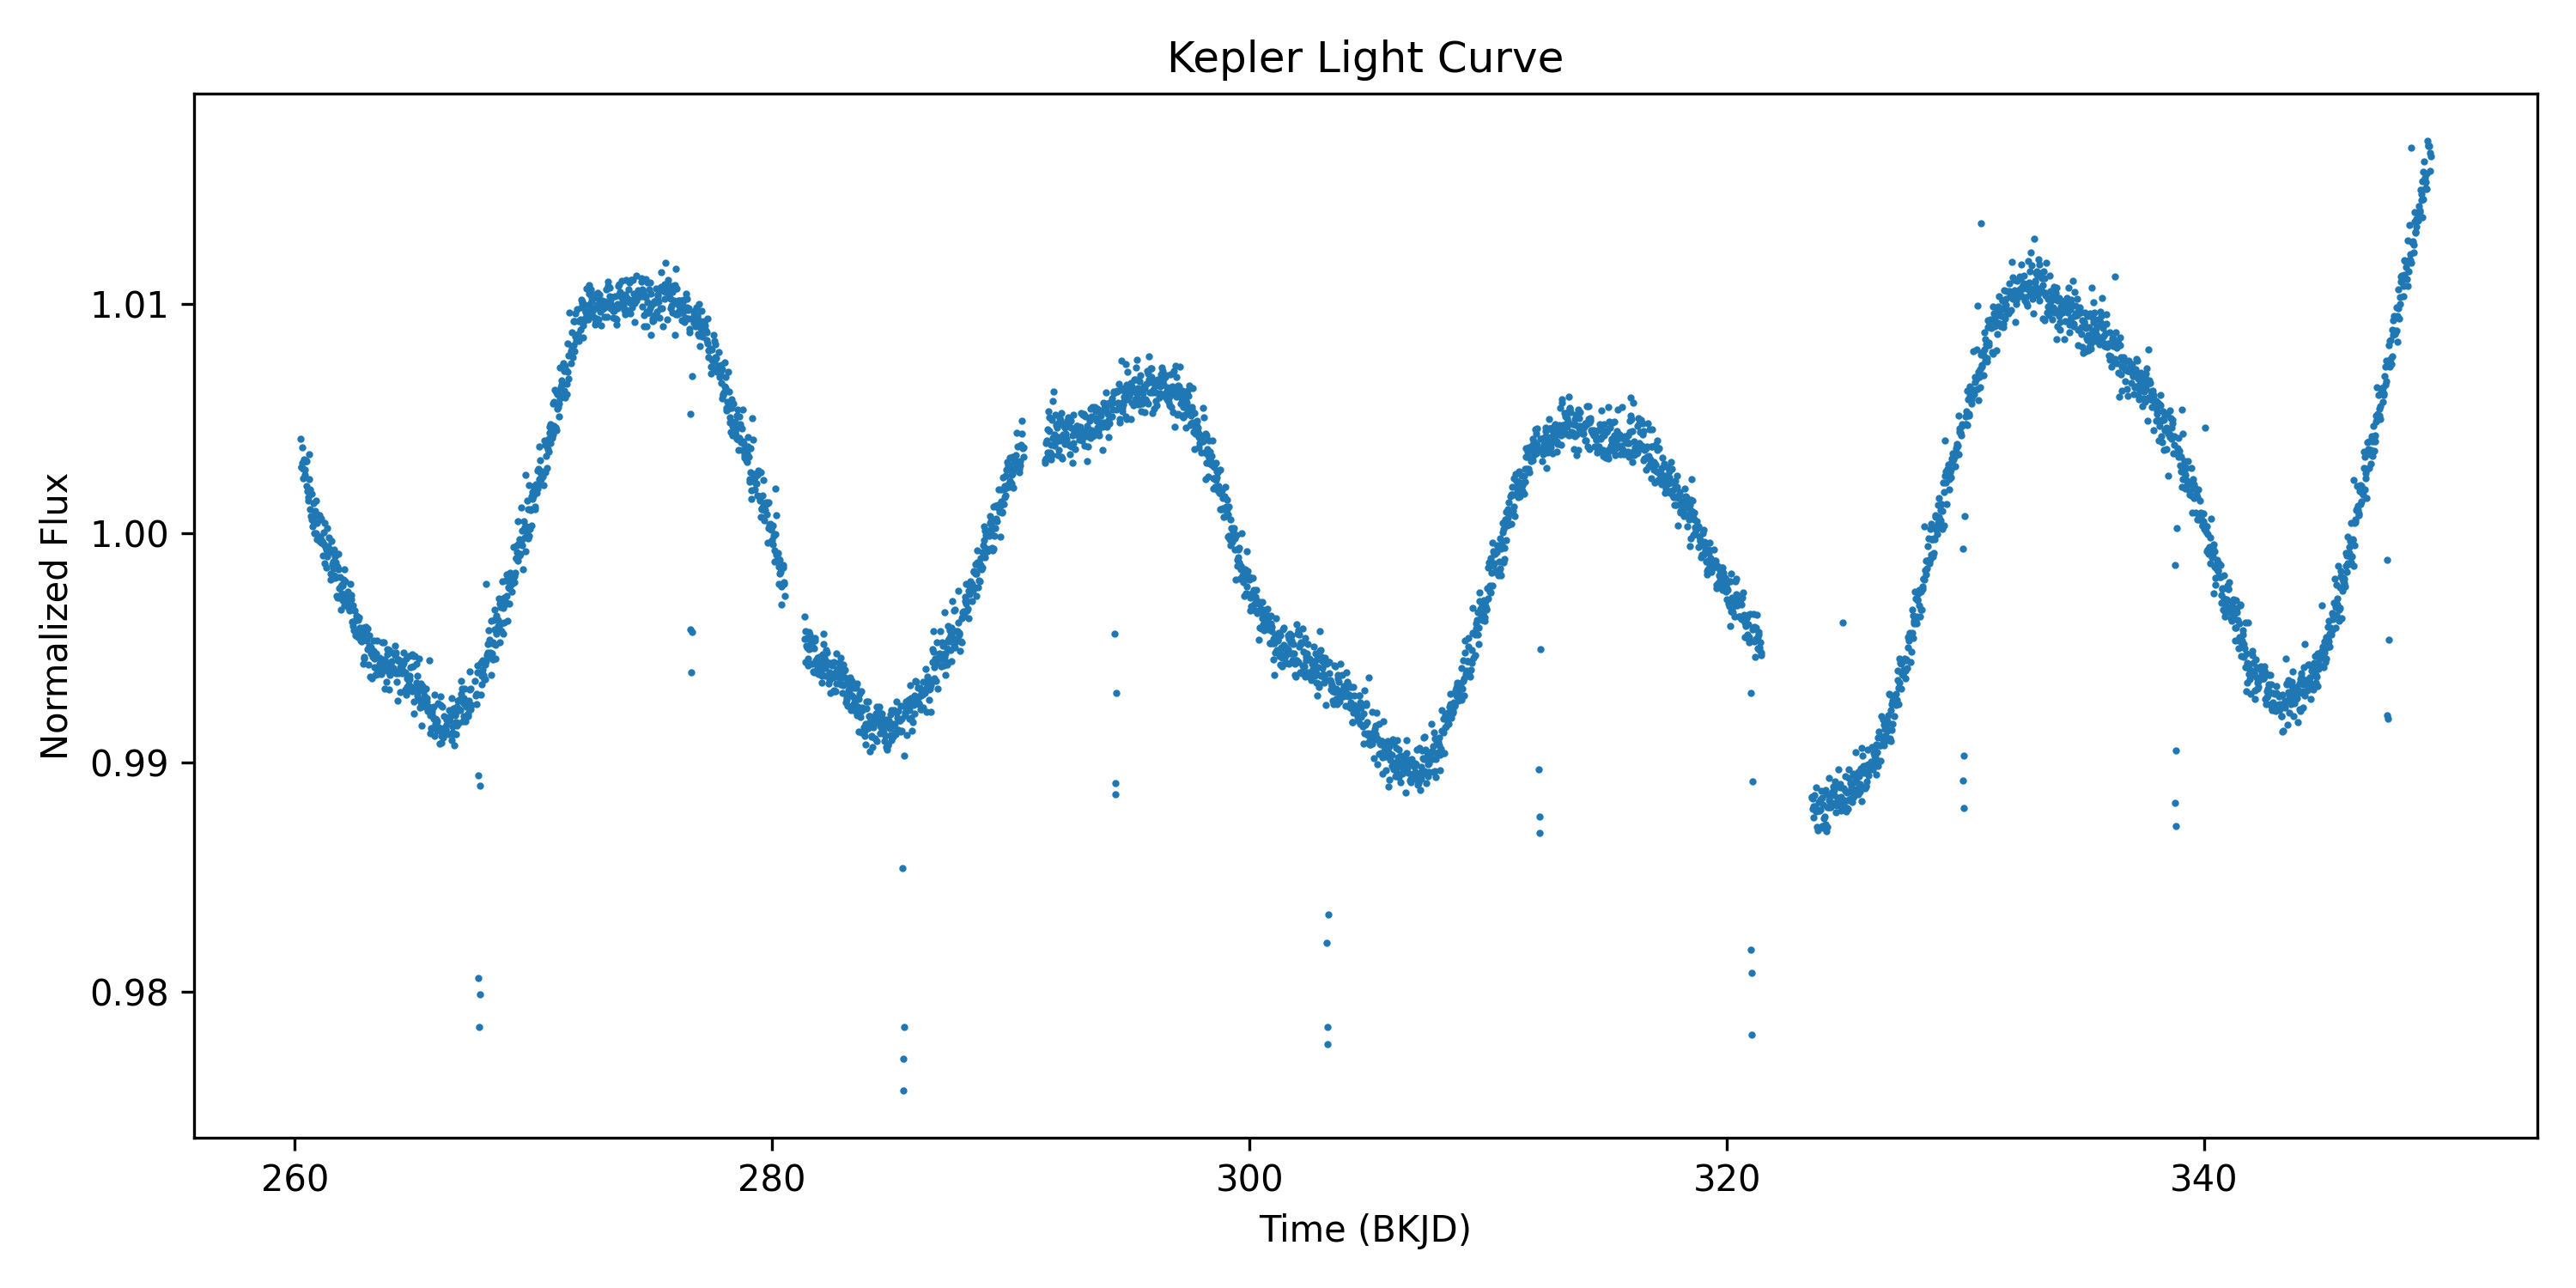

Python code for this plot:
from astropy.io import fits
import numpy as np
import matplotlib.pyplot as plt

filename = "kplr000757450-2009350155506_llc.fits"

hdul = fits.open(filename)
data = hdul[1].data

time = data["TIME"]
flux = data["PDCSAP_FLUX"]

mask = np.isfinite(time) & np.isfinite(flux)
time = time[mask]
flux = flux[mask]

flux = flux / np.mean(flux)

# remove mean for period search
flux_detrended = flux - np.mean(flux)

# trial periods in days
periods = np.linspace(5, 40, 2000)
scores = []

for P in periods:
    omega = 2 * np.pi / P
    s = np.sin(omega * time)
    c = np.cos(omega * time)
    model = np.column_stack((s, c, np.ones_like(time)))
    coeffs, _, _, _ = np.linalg.lstsq(model, flux_detrended, rcond=None)
    fit = model @ coeffs
    score = np.sum((fit - np.mean(flux_detrended))**2)
    scores.append(score)

scores = np.array(scores)
best_period = periods[np.argmax(scores)]

print("Estimated period =", best_period, "days")

# best-fit sinusoid
omega = 2 * np.pi / best_period
s = np.sin(omega * time)
c = np.cos(omega * time)
model = np.column_stack((s, c, np.ones_like(time)))
coeffs, _, _, _ = np.linalg.lstsq(model, flux_detrended, rcond=None)
fit = model @ coeffs + np.mean(flux)

# Plot 1: light curve with fit
plt.figure(figsize=(10,5))
plt.plot(time, flux, ".", markersize=1, label="Observed flux")
plt.plot(time, fit, "-", linewidth=2, label="Best-fit periodic model")
plt.xlabel("Time (days)")
plt.ylabel("Normalized Flux")
plt.title("Kepler Light Curve with Periodic Fit")
plt.grid(alpha=0.3)
plt.legend()
plt.tight_layout()
plt.show()

# Plot 2: score vs period
plt.figure(figsize=(10,5))
plt.plot(periods, scores)
plt.xlabel("Trial Period (days)")
plt.ylabel("Fit Score")
plt.title("Period Search")
plt.grid(alpha=0.3)
plt.tight_layout()
plt.show()

hdul.close()
import numpy as np
import matplotlib.pyplot as plt

filename = "kplr000757450-2009350155506_llc.fits"

hdul = fits.open(filename)
hdul.info()

data = hdul[1].data
print(data.columns)

time = data["TIME"]
flux = data["PDCSAP_FLUX"]

mask = np.isfinite(time) & np.isfinite(flux)
time = time[mask]
flux = flux[mask]

flux = flux / np.mean(flux)

plt.figure(figsize=(10,5))
plt.plot(time, flux, ".", markersize=1)
plt.xlabel("Time (days)")
plt.ylabel("Normalized Flux")
plt.title("Kepler Light Curve")
plt.grid(alpha=0.3)
plt.tight_layout()
plt.show()

import numpy as np
import matplotlib.pyplot as plt

filename = "kplr000757450-2009350155506_llc.fits"

hdul = fits.open(filename)
hdul.info()

data = hdul[1].data
print(data.columns)

time = data["TIME"]
flux = data["PDCSAP_FLUX"]

mask = np.isfinite(time) & np.isfinite(flux)
time = time[mask]
flux = flux[mask]

flux = flux / np.mean(flux)

plt.plot(time, flux, ".", markersize=2)
plt.xlabel("Time")
plt.ylabel("Normalized Flux")
plt.title("Light Curve")
plt.show()

hdul.close()
from astropy.io import fits
import numpy as np
import matplotlib.pyplot as plt

filename = "kplr000757450-2009350155506_llc.fits"

hdul = fits.open(filename)
hdul.info()

data = hdul[1].data

print(data.columns)

time = data["TIME"]
flux = data["PDCSAP_FLUX"]

mask = np.isfinite(time) & np.isfinite(flux)
time = time[mask]
flux = flux[mask]

flux = flux / np.mean(flux)

plt.figure(figsize=(10,5))
plt.plot(time, flux, ".", markersize=2)
plt.xlabel("Time (BKJD)")
plt.ylabel("Normalized Flux")
plt.title("Kepler Light Curve")
plt.tight_layout()
plt.savefig("lightcurve.png", dpi=300)
plt.show()

hdul.close()
